Dataset: pill_dataset (GitHub, Occhipinti-Lab/Web-based-Advanced-Pill-Image-Classification-Enhancing-Detection-Beyond-Conventional-Methods). Classes: 3B Medi pill, Agifamcin 300, Agifovir E, Alpha Choay, alprazolam mylan 0.5mg, Ambron, Ameflu Daytime, Amlodipin, Apha Bevagyl, Arcalion 200, Asanclar, Atorvastatin, Azitnic, BN Green, Bepoz 5, Bermoric, Betaloc ZOK, Bineurox, biolac A++, Biotin, Biseptol, Blackmores Celery 3000, Brain IQ, Cactimin C500, Cenovis, Cephalexin, Clarityne, Colchicin, Cosele, Deflucold Day, Dexipharm 15, Dopharalgic, Dorithricin, Efferalgan, Emb Fatol, Feburic, Fexophar, Fugacar, Gabarica 400, Glotadol F, Glotadol Power, Hepromax, Homiginmin Ginseng, Itraconazole, Lacbiopro Bidiphar, Levofloxacin, Livetin, Livolin H, Lopera, Ludox, Macdin, Maxrogyl, Maxx Hair, Maxx Mucous AB 30, Medrol, Mobium, Moxilen, Myderison, Neurontin, Nonzoli, Nutrios, Ope Azitro, Opetrypsin 4200, Pacemin, Pantoprazol, Patrotadin, Power Brain, Pyrazinamide, Regatonic, Rinedif, Rupafin, Scanax, Scolanzo, Selazn, Singulair, Stresam, Tanamisol Blue, Tavanic, Teburap, Thylmedi, Tiffy, Tinizol, Tocimat, Transamin, Trikadinir 300, Trymo, Turbe, Turbezid, Ultracet, Vinpocetine, Vitamin 3B Extra, Vitamin PP, Vocanz 80, Vstrivit, Zelfamox 875 125 DT.

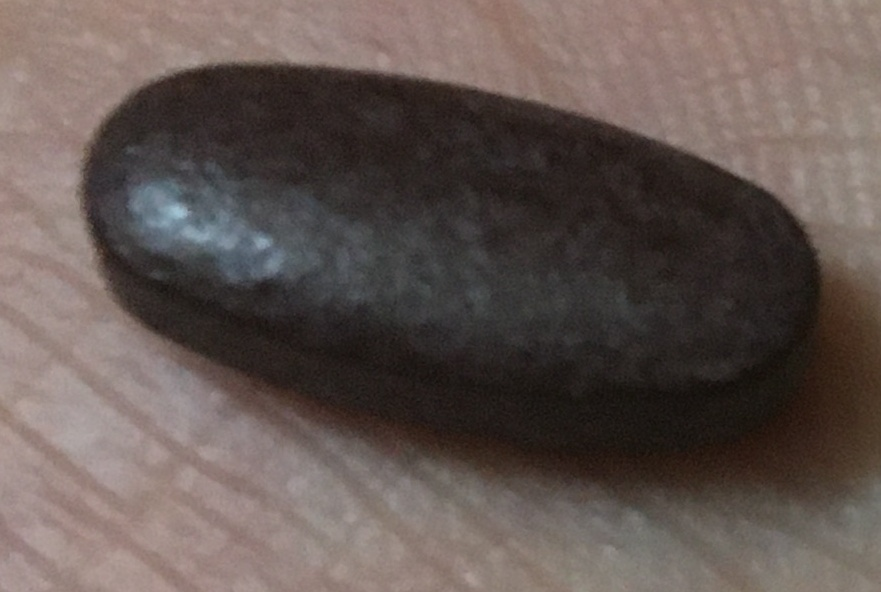
Label: Cenovis

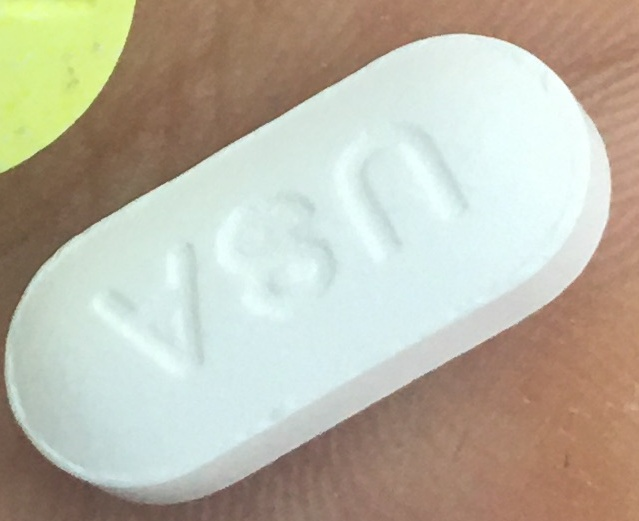
Label: Azitnic

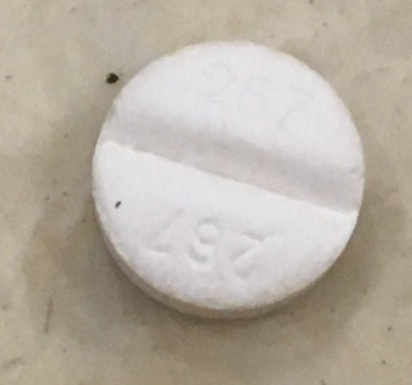
Label: Betaloc ZOK

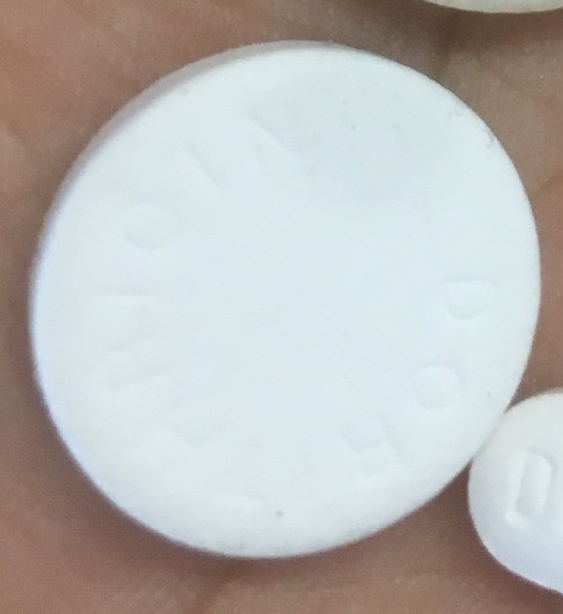
Label: Dorithricin

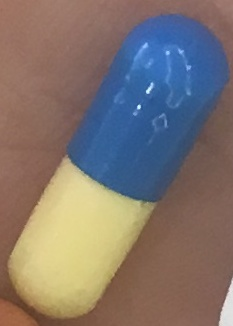
Label: Ambron

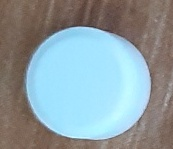
Label: Alpha Choay
